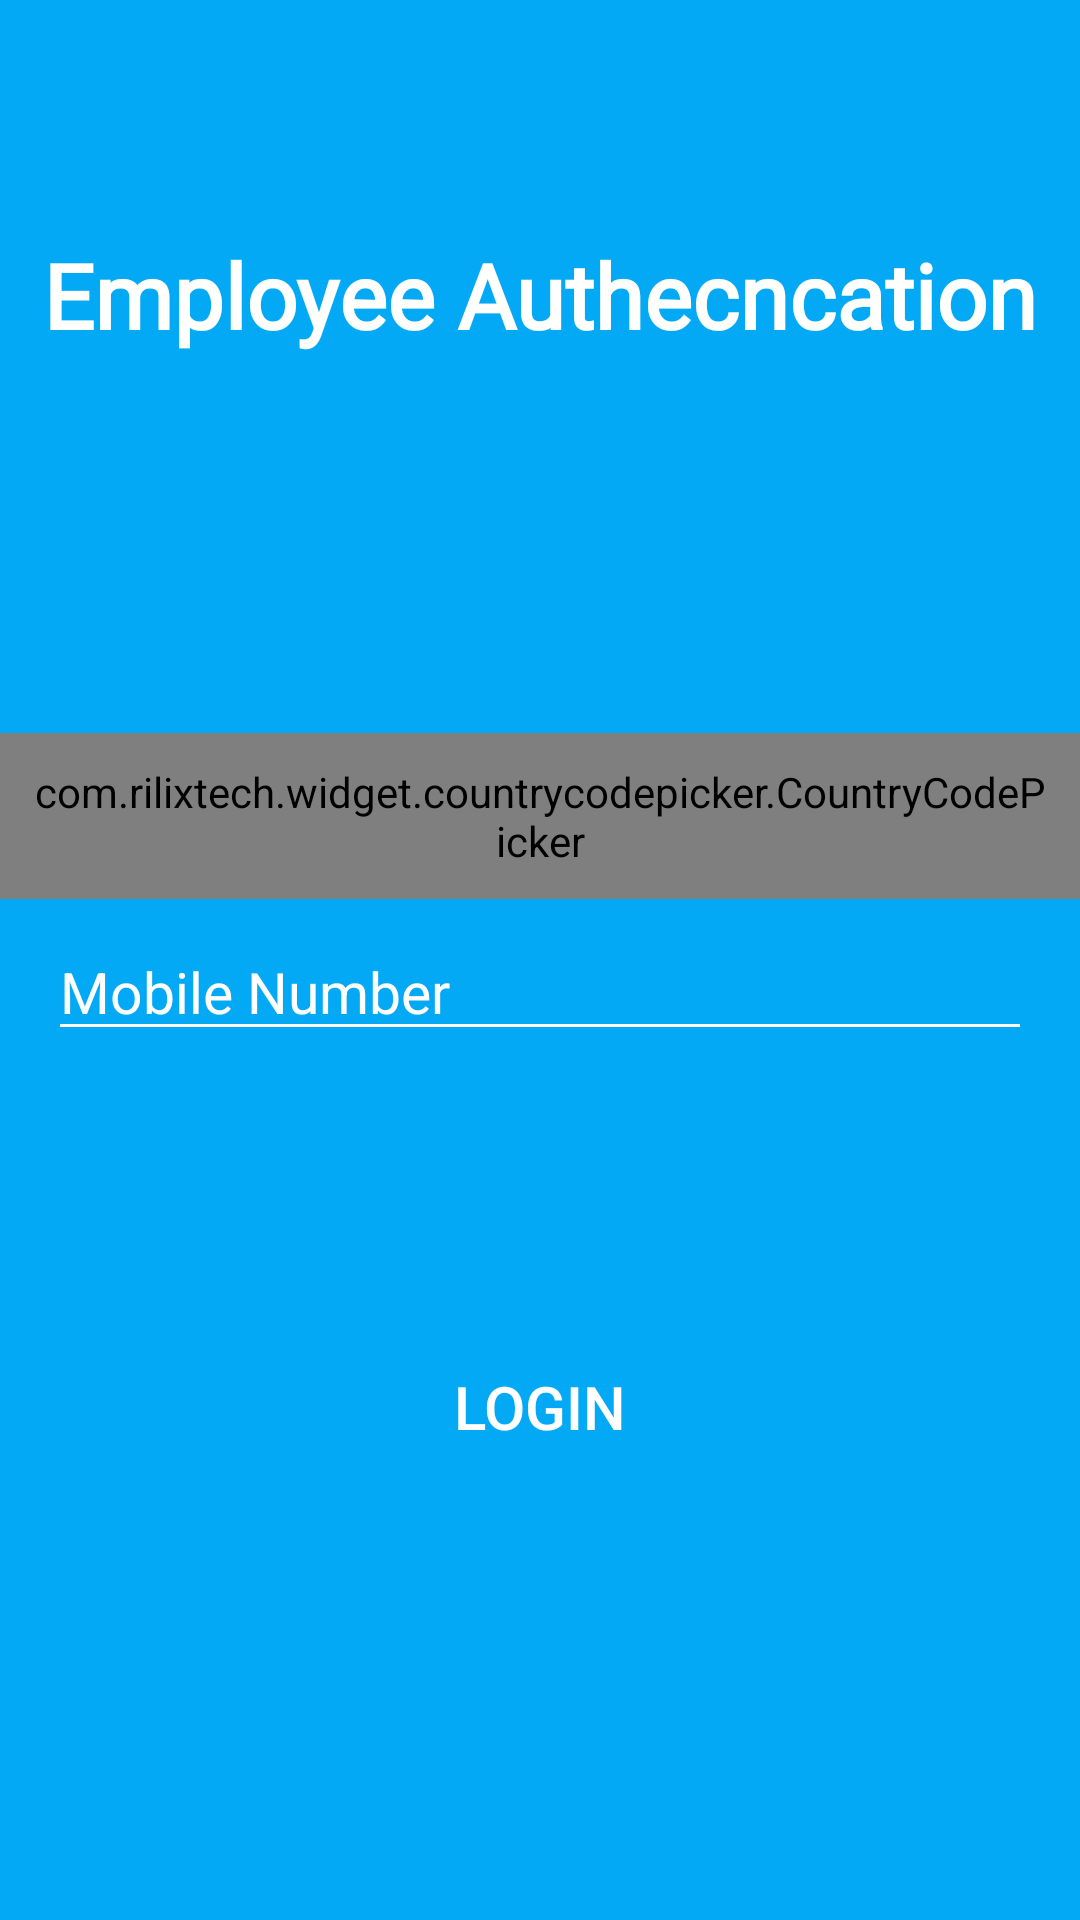

Write the Android layout XML for this screen, with the resource values it uses.
<!-- AndroidManifest.xml: application theme AppTheme -->
<!-- res/layout/activity_login.xml -->
<?xml version="1.0" encoding="utf-8"?>
<androidx.constraintlayout.widget.ConstraintLayout xmlns:android="http://schemas.android.com/apk/res/android"
    xmlns:app="http://schemas.android.com/apk/res-auto"
    xmlns:tools="http://schemas.android.com/tools"
    android:layout_width="match_parent"
    android:layout_height="match_parent"
    android:background="@color/colorPrimary"
    >

    <TextView
        android:id="@+id/textView2"
        android:layout_width="wrap_content"
        android:layout_height="wrap_content"
        android:fontFamily="@font/aclonica"
        android:text="Employee Authecncation"
        android:textColor="#FFFFFE"
        android:textSize="30sp"
        android:gravity="center"
        android:textStyle="bold"
        app:layout_constraintBottom_toBottomOf="parent"
        app:layout_constraintEnd_toEndOf="parent"
        app:layout_constraintStart_toStartOf="parent"
        app:layout_constraintTop_toTopOf="parent"
        app:layout_constraintVertical_bias="0.13" />


    <com.rilixtech.widget.countrycodepicker.CountryCodePicker
        android:id="@+id/ccp"
        android:layout_width="wrap_content"
        android:layout_height="wrap_content"
        android:padding="10dp"
        app:layout_constraintBottom_toBottomOf="parent"
        app:layout_constraintEnd_toEndOf="parent"
        app:layout_constraintStart_toStartOf="parent"
        app:layout_constraintTop_toBottomOf="@+id/textView2"
        app:layout_constraintVertical_bias="0.26999998" />

    <EditText
        android:id="@+id/phone"
        android:layout_width="0dp"
        android:layout_height="wrap_content"
        android:layout_marginStart="16dp"
        android:layout_marginTop="8dp"
        android:layout_marginEnd="16dp"
        android:ems="10"
        android:backgroundTint="#FFF"
        android:hint="Mobile Number"
        android:inputType="phone"
        android:textColor="#F2F1F3"
        android:textColorHint="#FFFEFE"
        android:textSize="19sp"
        app:layout_constraintBottom_toBottomOf="parent"
        app:layout_constraintEnd_toEndOf="parent"
        app:layout_constraintStart_toStartOf="parent"
        app:layout_constraintTop_toBottomOf="@+id/ccp"
        app:layout_constraintVertical_bias="0.0">

    </EditText>

    <Button
        android:id="@+id/nextBtn"
        android:layout_width="0dp"
        android:layout_height="wrap_content"
        android:layout_marginStart="16dp"
        android:layout_marginTop="16dp"
        android:layout_marginEnd="16dp"
        android:background="@drawable/joinbtn"
        android:text="Login"
        android:textColor="#FFFFFF"

        android:textSize="20sp"
        app:layout_constraintBottom_toBottomOf="parent"
        app:layout_constraintEnd_toEndOf="parent"
        app:layout_constraintHorizontal_bias="0.0"
        app:layout_constraintStart_toStartOf="parent"
        app:layout_constraintTop_toBottomOf="@+id/state"
        app:layout_constraintVertical_bias="0.19" />

    <ProgressBar
        android:id="@+id/progressBar"
        style="?android:attr/progressBarStyle"
        android:layout_width="wrap_content"
        android:layout_height="wrap_content"
        android:layout_marginStart="16dp"
        android:layout_marginTop="8dp"
        android:visibility="invisible"
        android:backgroundTint="#FFF"
        android:background="#FFF"
        app:layout_constraintStart_toStartOf="parent"
        app:layout_constraintTop_toBottomOf="@+id/phone" />

    <TextView
        android:id="@+id/state"
        android:layout_width="0dp"
        android:layout_height="wrap_content"
        android:layout_marginStart="16dp"
        android:layout_marginEnd="8dp"
        android:text="Sending OTP.."
        android:textColor="#FFEB3B"
        android:textSize="18sp"
        android:visibility="invisible"
        app:layout_constraintBottom_toBottomOf="@+id/progressBar"
        app:layout_constraintEnd_toEndOf="parent"
        app:layout_constraintStart_toEndOf="@+id/progressBar"
        app:layout_constraintTop_toTopOf="@+id/progressBar" />

    <EditText
        android:id="@+id/codeEnter"
        android:layout_width="0dp"
        android:layout_height="wrap_content"
        android:layout_marginStart="16dp"
        android:layout_marginTop="8dp"
        android:layout_marginEnd="16dp"
        android:layout_marginBottom="8dp"
        android:ems="10"
        android:hint="Enter OTP"
        android:inputType="number"
        android:textColor="#FFFFFF"
        android:textColorHighlight="#E8E9EE"
        android:textColorHint="#DEDFE6"
        android:visibility="invisible"
        app:layout_constraintBottom_toBottomOf="parent"
        app:layout_constraintEnd_toEndOf="parent"
        app:layout_constraintHorizontal_bias="0.0"
        app:layout_constraintStart_toStartOf="parent"
        app:layout_constraintTop_toBottomOf="@+id/phone"
        app:layout_constraintVertical_bias="0.0" />

    <TextView
        android:id="@+id/resendOtpBtn"
        android:layout_width="wrap_content"
        android:layout_height="wrap_content"
        android:text="Resend"
        android:textColor="#FFEB3B"
        android:visibility="invisible"
        app:layout_constraintBottom_toBottomOf="@+id/codeEnter"
        app:layout_constraintEnd_toEndOf="parent"
        app:layout_constraintHorizontal_bias="0.92"
        app:layout_constraintStart_toEndOf="@+id/progressBar"
        app:layout_constraintTop_toTopOf="@+id/codeEnter" />

</androidx.constraintlayout.widget.ConstraintLayout>
<!-- resources referenced by this layout -->
<resources>
  <color name="colorPrimary">#03A9F4</color>
  <style name="AppTheme" parent="Theme.AppCompat.Light.DarkActionBar">
          
          <item name="colorPrimary">@color/colorPrimary</item>
          <item name="colorPrimaryDark">@color/colorPrimaryDark</item>
          <item name="colorAccent">@color/colorAccent</item>
  
      </style>
  <color name="colorPrimaryDark">#1e2d3b</color>
  <color name="colorAccent">#03A9F4</color>
</resources>
